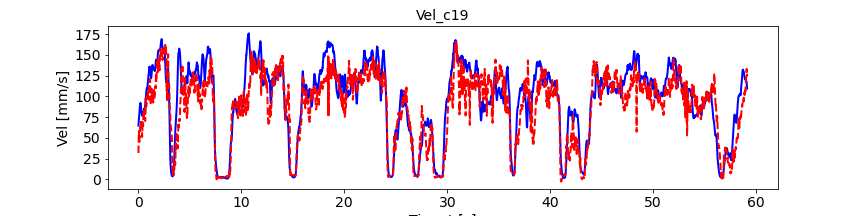

Source data for this figure (header and first rows):
, pred_vel, pred_vel_x, pred_vel_y, label_vel, label_vel_x, label_vel_y
0, 31.74, -5.203, -19.49, 64.82, -14.33, -61.74
1, 40.54, -8.121, -30, 67.19, -14.01, -64.36
2, 44.57, -11.15, -39.51, 68.73, -13.39, -66.16
3, 50.81, -14.63, -49.18, 69.48, -12.46, -67.19
4, 55.73, -17.83, -55.65, 70.49, -11.5, -68.45
5, 58.1, -19.96, -58.66, 71.78, -10.49, -69.97
6, 57.52, -20.38, -56.85, 73.4, -9.399, -71.81
7, 54.08, -20.75, -50.12, 74.66, -8.266, -73.27
8, 52.44, -22.29, -46.88, 75.6, -7.058, -74.39
9, 51.93, -24.78, -44.95, 77.08, -6.039, -76.01
10, 48.44, -25.16, -40.17, 79.14, -5.176, -78.18
11, 45.2, -21.38, -35.38, 80.76, -4.496, -79.88
12, 46.49, -19.82, -37.62, 81.98, -3.976, -81.15
13, 47.77, -20.86, -42, 82.84, -3.602, -82.04
14, 49.47, -20.97, -43.39, 84.22, -3.436, -83.42
15, 51.65, -21.52, -42.1, 86.16, -3.473, -85.35
16, 52.16, -23.45, -39.47, 87.52, -3.813, -86.68
17, 53.94, -22.55, -39.53, 88.33, -4.467, -87.44
18, 58.04, -19.7, -46.14, 88.63, -5.455, -87.66
19, 61.15, -16.62, -53.46, 89.28, -6.656, -88.21
20, 62.56, -13.85, -58.76, 90.32, -8.107, -89.11
21, 63.13, -12.47, -60.23, 91.17, -9.655, -89.8
22, 63.38, -11.84, -60.83, 91.86, -11.34, -90.29
23, 64.04, -10.98, -61.3, 92.12, -12.98, -90.33
24, 63.78, -9.478, -62.01, 91.95, -14.6, -89.91
25, 62.72, -8.838, -61.98, 91.36, -16.26, -89.02
26, 61.22, -8.621, -61.9, 90.59, -17.79, -87.96
27, 61.77, -8.214, -62.51, 89.63, -19.24, -86.7
28, 60.46, -9.626, -62.64, 88.61, -20.52, -85.39
29, 59.87, -11.11, -59, 87.5, -21.67, -84
30, 63.06, -8.45, -62.78, 86.28, -22.72, -82.49
31, 65.69, -7.924, -63.55, 85.13, -23.52, -81.12
32, 69.08, -10.32, -62.63, 84.02, -24.1, -79.85
33, 71.85, -12.78, -61.78, 82.97, -24.53, -78.67
34, 71.38, -15.11, -58.8, 81.96, -24.83, -77.56
35, 70.52, -16.68, -57.6, 81.09, -24.94, -76.66
36, 68.84, -16.22, -56.34, 80.34, -24.87, -75.93
37, 66.69, -14.89, -55.8, 79.68, -24.62, -75.36
38, 67.41, -13.35, -55.94, 79.01, -24.39, -74.77
39, 62.58, -11.67, -53.05, 78.32, -24.17, -74.13
40, 57.52, -9.352, -47.49, 77.75, -24.13, -73.55
41, 54.91, -8.088, -44.31, 77.29, -24.28, -73.03
42, 52.02, -7.723, -42.28, 76.92, -24.62, -72.54
43, 50.97, -8.531, -43.26, 76.69, -25.18, -72.11
44, 54.61, -9.751, -47.03, 76.59, -25.96, -71.74
45, 58.57, -9.883, -53.47, 76.57, -26.73, -71.45
46, 60.44, -8.27, -59.51, 76.64, -27.49, -71.26
47, 62.07, -6.78, -63.31, 77.05, -28.31, -71.4
48, 66.74, -6.092, -67.58, 77.83, -29.22, -71.9
49, 70.01, -5.935, -71.29, 78.99, -30.24, -72.76
50, 70, -5.769, -71.26, 79.58, -30.88, -73.14
51, 68.27, -5.551, -68.76, 79.59, -31.18, -73.05
52, 67.52, -6.349, -65.88, 79.84, -31.53, -73.19
53, 64.76, -6.299, -60.73, 80.32, -31.93, -73.55
54, 64.1, -5.752, -58.31, 81.05, -32.41, -74.15
55, 66.17, -5.73, -59.93, 81.17, -32.51, -74.24
56, 70.64, -5.487, -63.18, 80.68, -32.22, -73.85
57, 73.23, -4.218, -65.41, 80.69, -32.09, -73.93
58, 76.31, -3.021, -69.53, 81.2, -32.11, -74.48
59, 80.23, -2.71, -71.37, 81.53, -32, -74.88
... 7,028 more rows
